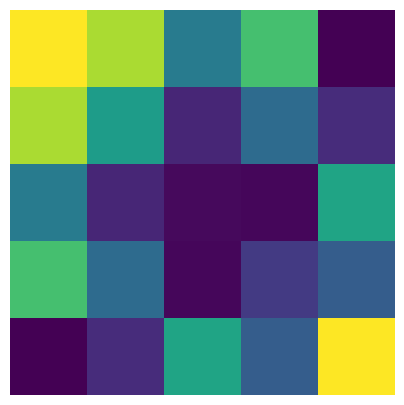

Write the Python code that produced this figure. (Note: this script raises an exception after producing the figure.)
import numpy as np
import matplotlib.pyplot as plt


def gramian_angular_field(X, image_size, method, sample_range):

    n_samples, n_timestamps = X.shape  # 这里n_samples=1，因为一次只输入1个序列样本
    if image_size < 1 or image_size > n_timestamps:  # image_size对应于论文里设定的组数m
        raise ValueError("'image_size' must be between 1 and n_timestamps.")

    # Step 1: 对序列分段聚合近似，image_size=224
    X_paa = piecewise_aggregate_approximation(X, image_size)

    # Step 2: Min-Max scaling
    # 对分段聚合近似后的数值归一化至[-1,1]得X~，也就等于cos(φ_i)，因为原理里是先对归一化后的序列中的数值，先求φ_i=arccos(x~i)，所以cos(φ_i)=(x~i)
    # 再求cos(φ_i+φ_j)，=cos(φ_i)*cos(φ_j)-sin(φ_i)*sin(φ_j)。
    X_cos = min_max_scaler(X_paa, sample_range)  # cos(φ_i)序列，i=0,...,m-1
    X_sin = np.sqrt(np.clip(1 - X_cos ** 2, 0, 1))  # sin(φ_i)序列，i=0,...,m-1。arccos范围是[0,pi]，所以sin(φ_i)的范围是[0,1]

    # Step 3: Generate GASF or GADF
    if method == "summation":
        return gasf(X_cos, X_sin, n_samples, image_size)
    elif method == "difference":
        return gadf(X_cos, X_sin, n_samples, image_size)
    else:
        raise ValueError("Method must be 'summation' or 'difference'.")


def gasf(X_cos, X_sin, n_samples, image_size):
    """
    Generates the Gramian Angular Summation Field (GASF).
    """
    X_gasf = np.zeros((n_samples, image_size, image_size))
    for i in range(n_samples):
        cosi = X_cos[i, :]  # 对应的余弦列向量
        sini = X_sin[i, :]  # 对应的正弦列向量
        # Generate a square matrix
        X_gasf[i] = np.outer(cosi, cosi) - np.outer(sini, sini)  # cosi*cosi的转置-sini*sini的转置，即矩阵cos(φ_i)*cos(φ_j)-矩阵sin(φ_i)*cos(φ_j)
    return X_gasf


def gadf(X_cos, X_sin, n_samples, image_size):
    """
    Generates the Gramian Angular Difference Field (GADF).
    """
    X_gadf = np.zeros((n_samples, image_size, image_size))
    for i in range(n_samples):
        cosi = X_cos[i, :]
        sini = X_sin[i, :]  # 对应的正弦列向量
        # Generate a square matrix
        X_gadf[i] = np.outer(sini, cosi) - np.outer(cosi, sini)  # 矩阵cos(φ_i)*cos(φ_j)-矩阵sin(φ_i)*cos(φ_j)
    return X_gadf

# 对分段聚合近似后的序列归一化
def min_max_scaler(X, sample_range):
    """
    Scales the input time series to the specified range.
    """
    min_val, max_val = sample_range
    X_min = X.min(axis=1, keepdims=True)
    X_max = X.max(axis=1, keepdims=True)
    X_std = (X - X_min) / (X_max - X_min)
    return X_std * (max_val - min_val) + min_val  # 归一化过程，对应公式3-3

# 分段聚合近似
def piecewise_aggregate_approximation(X, out_size):
    """
    Applies Piecewise Aggregate Approximation (PAA) to compress the time series.
    """
    n_samples, n_timestamps = X.shape
    # out_size=image_size=224

    segment_size = n_timestamps // out_size  # 确定每组数值个数，即论文里的w，对应公式3-1
    X_paa = np.zeros((n_samples, out_size))

    for i in range(out_size):
        start_idx = i * segment_size
        end_idx = min(start_idx + segment_size, n_timestamps)
        X_paa[:, i] = X[:, start_idx:end_idx].mean(axis=1)  # 对每组数值求均值，对应公式3-2
    return X_paa


if __name__ == '__main__':
    # 示例数据
    X = np.array([[100, 202, 563, 334, 895],
                  [5, 4, 3, 2, 1]])
    # 参数
    image_size = 5  # GAF 图像的大小
    method = "summation"  # GASF 方法
    sample_range = (-1, 1)  # 标准化范围

    # 生成 GAF 图像
    gaf_images = gramian_angular_field(X, image_size, method, sample_range)

    print("GAF 图像形状：", gaf_images.shape)
    print("GAF 图像内容：\n", gaf_images)
    n_samples = gaf_images.shape[0]
    for i in range(n_samples):
        plt.figure(figsize=(5, 5))
        plt.imshow(gaf_images[i], cmap='viridis')  # 使用 'viridis' 色彩映射，也可尝试 'hot' 或 'cool'

        plt.axis('off')  # 关闭坐标轴
        # 保存为 PDF，文件名可以根据需求修改
        pdf_filename = f"./images/gaf_image_{i + 1}.jpg"
        plt.savefig(pdf_filename, format='jpg', bbox_inches='tight', pad_inches=0) # 保存时只保存有效的图片
        # plt.close()  # 关闭当前图，避免占用内存
        print(f"GAF 图像 {i + 1} 已保存为 {pdf_filename}")

        plt.axis('on')  # 开启坐标轴

        plt.colorbar(label="Intensity")  # 添加颜色条
        plt.title(f"GAF Image {i + 1}")
        plt.xlabel("Time")
        plt.ylabel("Time")
        plt.show()


